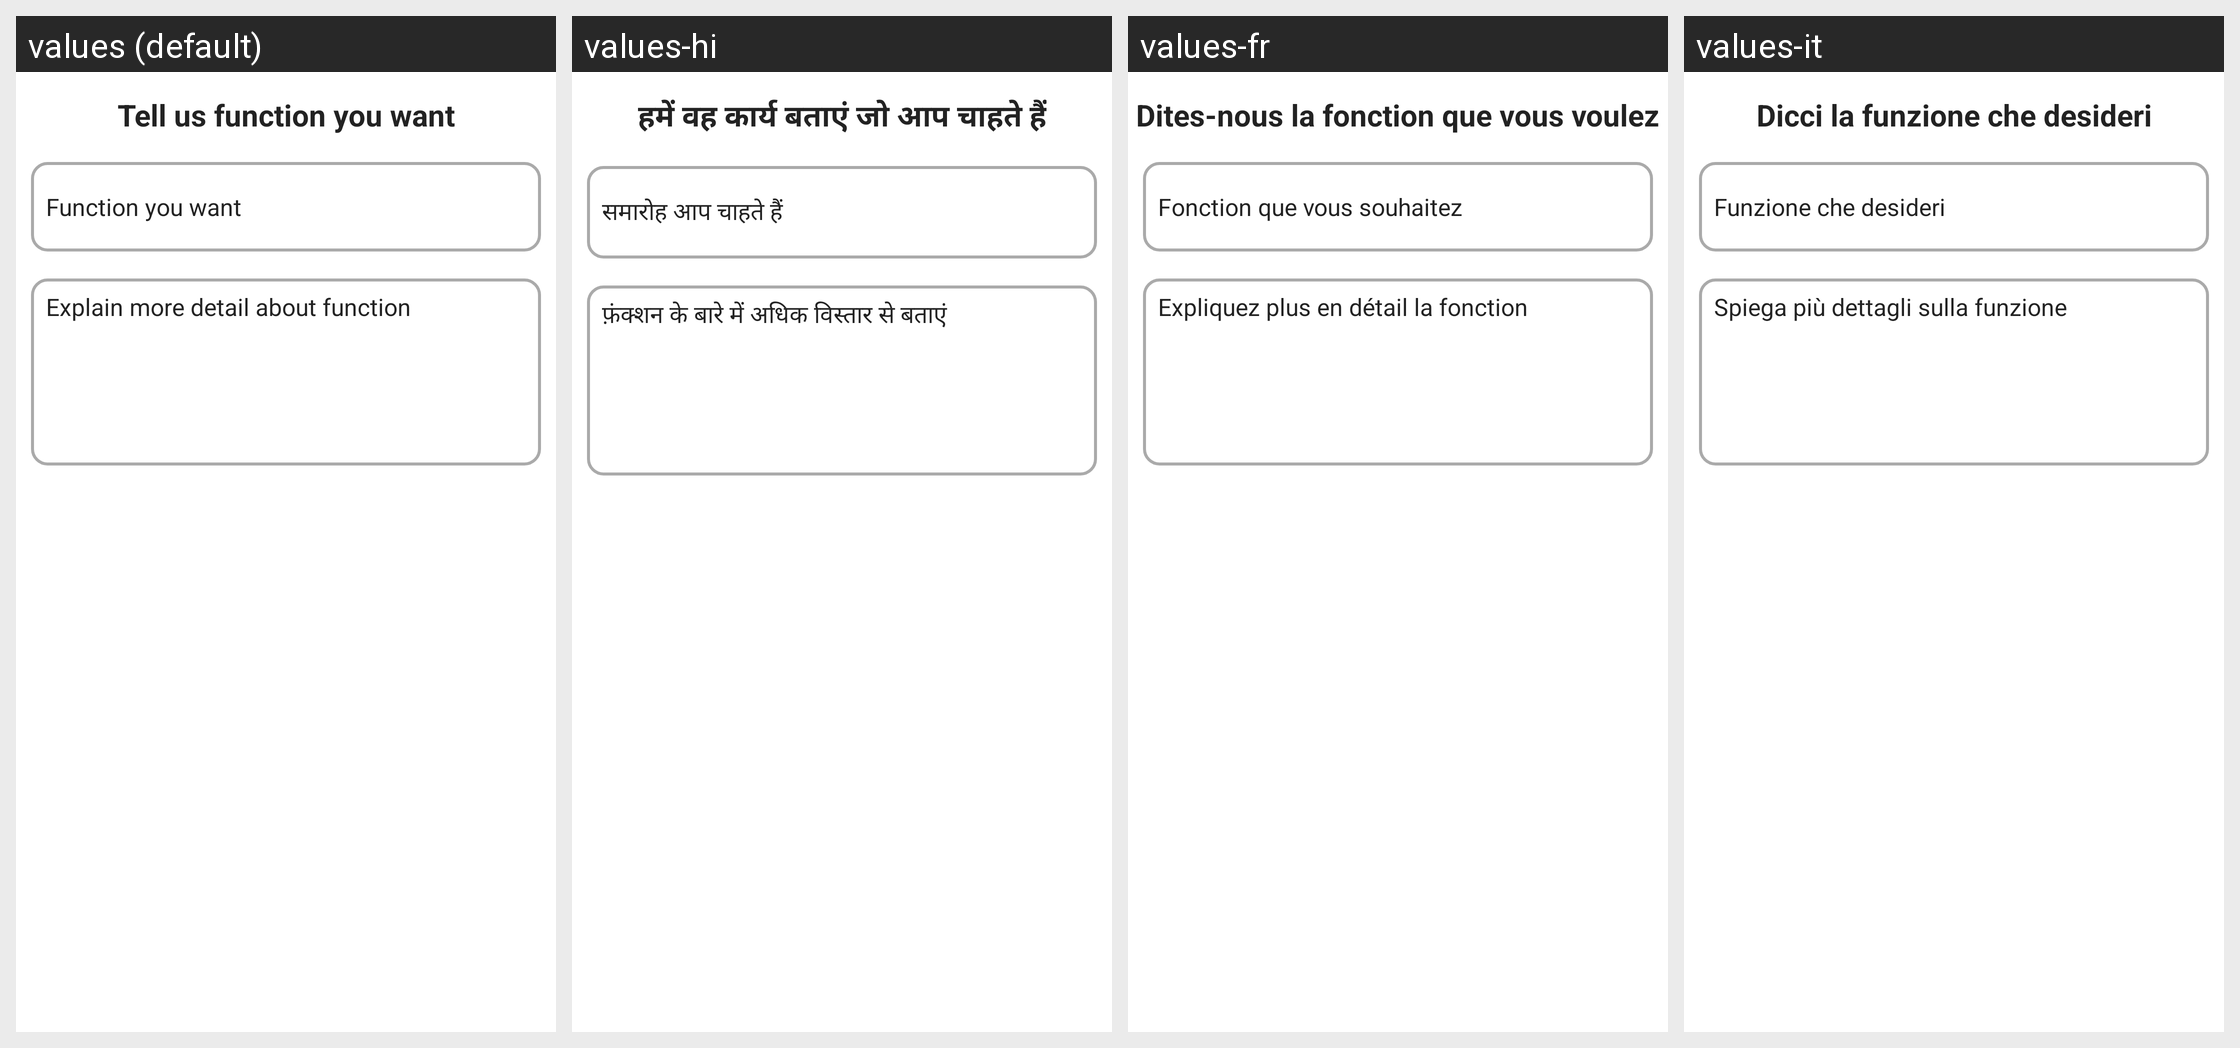

This grid shows one Android layout under several languages. Give, for every string resource on the screen, its name, the default text and each shown locale's text.
Android screen res/layout/alert_dialog_feedback.xml rendered under 4 locales, left to right: values (default), values-hi, values-fr, values-it. Device: Nexus 5 (rendered at 1080×1920; each locale shown at half size, 540×960, under a caption strip naming it); theme Translucent.
Other locales in the repository, not shown: values-de, values-es, values-in, values-ja, values-ko, values-ms, values-phi, values-pt, values-zh.
Strings drawn on this screen, with the default value and each locale's value (text and hints the layout hard-codes, and strings that could not be matched under every locale, appear in the picture but are not listed):

tell_us_function_you_want
  values: Tell us function you want
  values-hi: हमें वह कार्य बताएं जो आप चाहते हैं
  values-fr: Dites-nous la fonction que vous voulez
  values-it: Dicci la funzione che desideri

function_you_want
  values: Function you want
  values-hi: समारोह आप चाहते हैं
  values-fr: Fonction que vous souhaitez
  values-it: Funzione che desideri

explain_more_detail_about_function
  values: Explain more detail about function
  values-hi: फ़ंक्शन के बारे में अधिक विस्तार से बताएं
  values-fr: Expliquez plus en détail la fonction
  values-it: Spiega più dettagli sulla funzione
